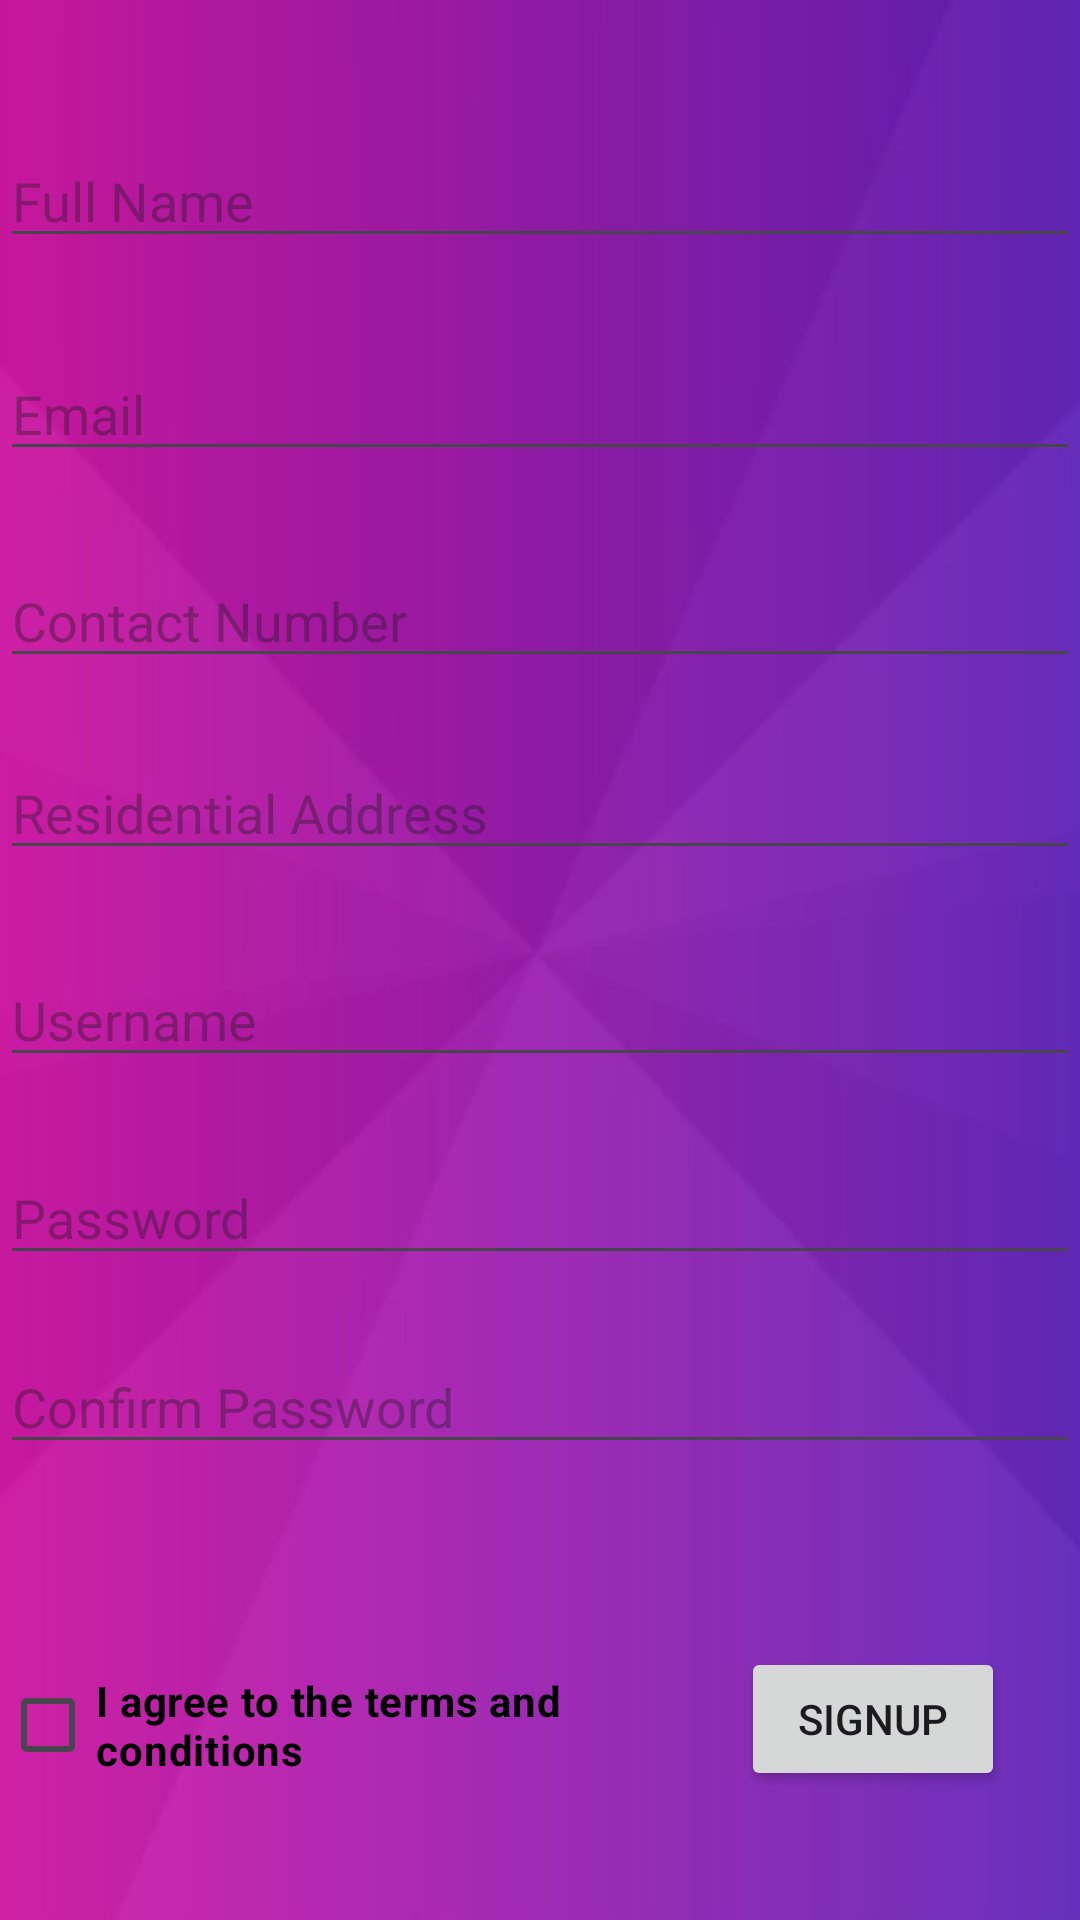

Layout XML and referenced resources for this Android screen:
<!-- AndroidManifest.xml: application theme Theme.Pet_care -->
<!-- res/layout/activity_signup.xml -->
<?xml version="1.0" encoding="utf-8"?>
<RelativeLayout xmlns:android="http://schemas.android.com/apk/res/android"
    xmlns:tools="http://schemas.android.com/tools"
    android:layout_width="match_parent"
    android:layout_height="match_parent"
    android:background="@drawable/img_2"
    tools:context=".SignupActivity">


    <TextView
        android:id="@+id/textView2"
        android:layout_width="match_parent"
        android:layout_height="wrap_content"
        android:layout_above="@+id/editTextFullName"
        android:layout_alignParentStart="true"
        android:layout_alignParentTop="true"
        android:layout_alignParentEnd="true"
        android:layout_gravity="center"
        android:layout_marginStart="0dp"
        android:layout_marginTop="58dp"
        android:layout_marginEnd="0dp"
        android:layout_marginBottom="41dp"
        android:text="Pet Owner SignUp"
        android:textAlignment="center"
        android:textColor="@color/white"
        android:textSize="35sp"
        android:textStyle="bold" />

    <EditText
        android:id="@+id/editTextFullName"
        android:layout_width="match_parent"
        android:layout_height="wrap_content"
        android:layout_alignParentBottom="true"
        android:layout_marginBottom="554dp"
        android:hint="Full Name"
        android:textColor="@color/black" />

    <EditText
        android:id="@+id/editTextEmail"
        android:layout_width="match_parent"
        android:layout_height="wrap_content"
        android:layout_alignParentBottom="true"
        android:layout_marginBottom="483dp"
        android:hint="Email"
        android:textColor="@color/black" />

    <EditText
        android:id="@+id/editTextContactNumber"
        android:layout_width="match_parent"
        android:layout_height="wrap_content"
        android:layout_alignParentBottom="true"
        android:layout_marginBottom="414dp"
        android:hint="Contact Number"
        android:textColor="@color/black" />

    <EditText
        android:id="@+id/editTextResidentialAddress"
        android:layout_width="match_parent"
        android:layout_height="wrap_content"
        android:layout_alignParentBottom="true"
        android:layout_marginBottom="350dp"
        android:hint="Residential Address"
        android:textColor="@color/black" />

    <EditText
        android:id="@+id/editTextUsername"
        android:layout_width="match_parent"
        android:layout_height="wrap_content"
        android:layout_alignParentBottom="true"
        android:layout_marginBottom="281dp"
        android:hint="Username"
        android:textColor="@color/black" />

    <EditText
        android:id="@+id/editTextPassword"
        android:layout_width="match_parent"
        android:layout_height="wrap_content"
        android:layout_alignParentBottom="true"
        android:layout_marginBottom="215dp"
        android:hint="Password"
        android:inputType="textPassword"
        android:textColor="@color/black" />

    <EditText
        android:id="@+id/editTextConfirmPassword"
        android:layout_width="match_parent"
        android:layout_height="wrap_content"
        android:layout_alignParentBottom="true"
        android:layout_marginBottom="152dp"
        android:hint="Confirm Password"
        android:inputType="textPassword"
        android:textColor="@color/black" />

    <CheckBox
        android:id="@+id/checkboxTerms"
        android:layout_width="wrap_content"
        android:layout_height="wrap_content"
        android:layout_alignParentEnd="true"
        android:layout_alignParentBottom="true"
        android:layout_marginEnd="139dp"
        android:layout_marginBottom="41dp"
        android:text="I agree to the terms and conditions"
        android:textStyle="bold"
        android:textColor="@color/black" />

    <Button
        android:id="@+id/btnSignup"
        android:layout_width="wrap_content"
        android:layout_height="wrap_content"
        android:layout_alignParentEnd="true"
        android:layout_alignParentBottom="true"
        android:layout_marginEnd="25dp"
        android:layout_marginBottom="43dp"
        android:text="Signup" />

</RelativeLayout>
<!-- resources referenced by this layout -->
<resources>
  <color name="black">#FF000000</color>
  <color name="white">#FFFFFFFF</color>
  <!-- drawable img_2: png bitmap (drawable, 18864 bytes) -->
  <style name="Theme.Pet_care" parent="Base.Theme.Pet_care" />
  <style name="Base.Theme.Pet_care" parent="Theme.Material3.DayNight.NoActionBar">
          
          
      </style>
</resources>
